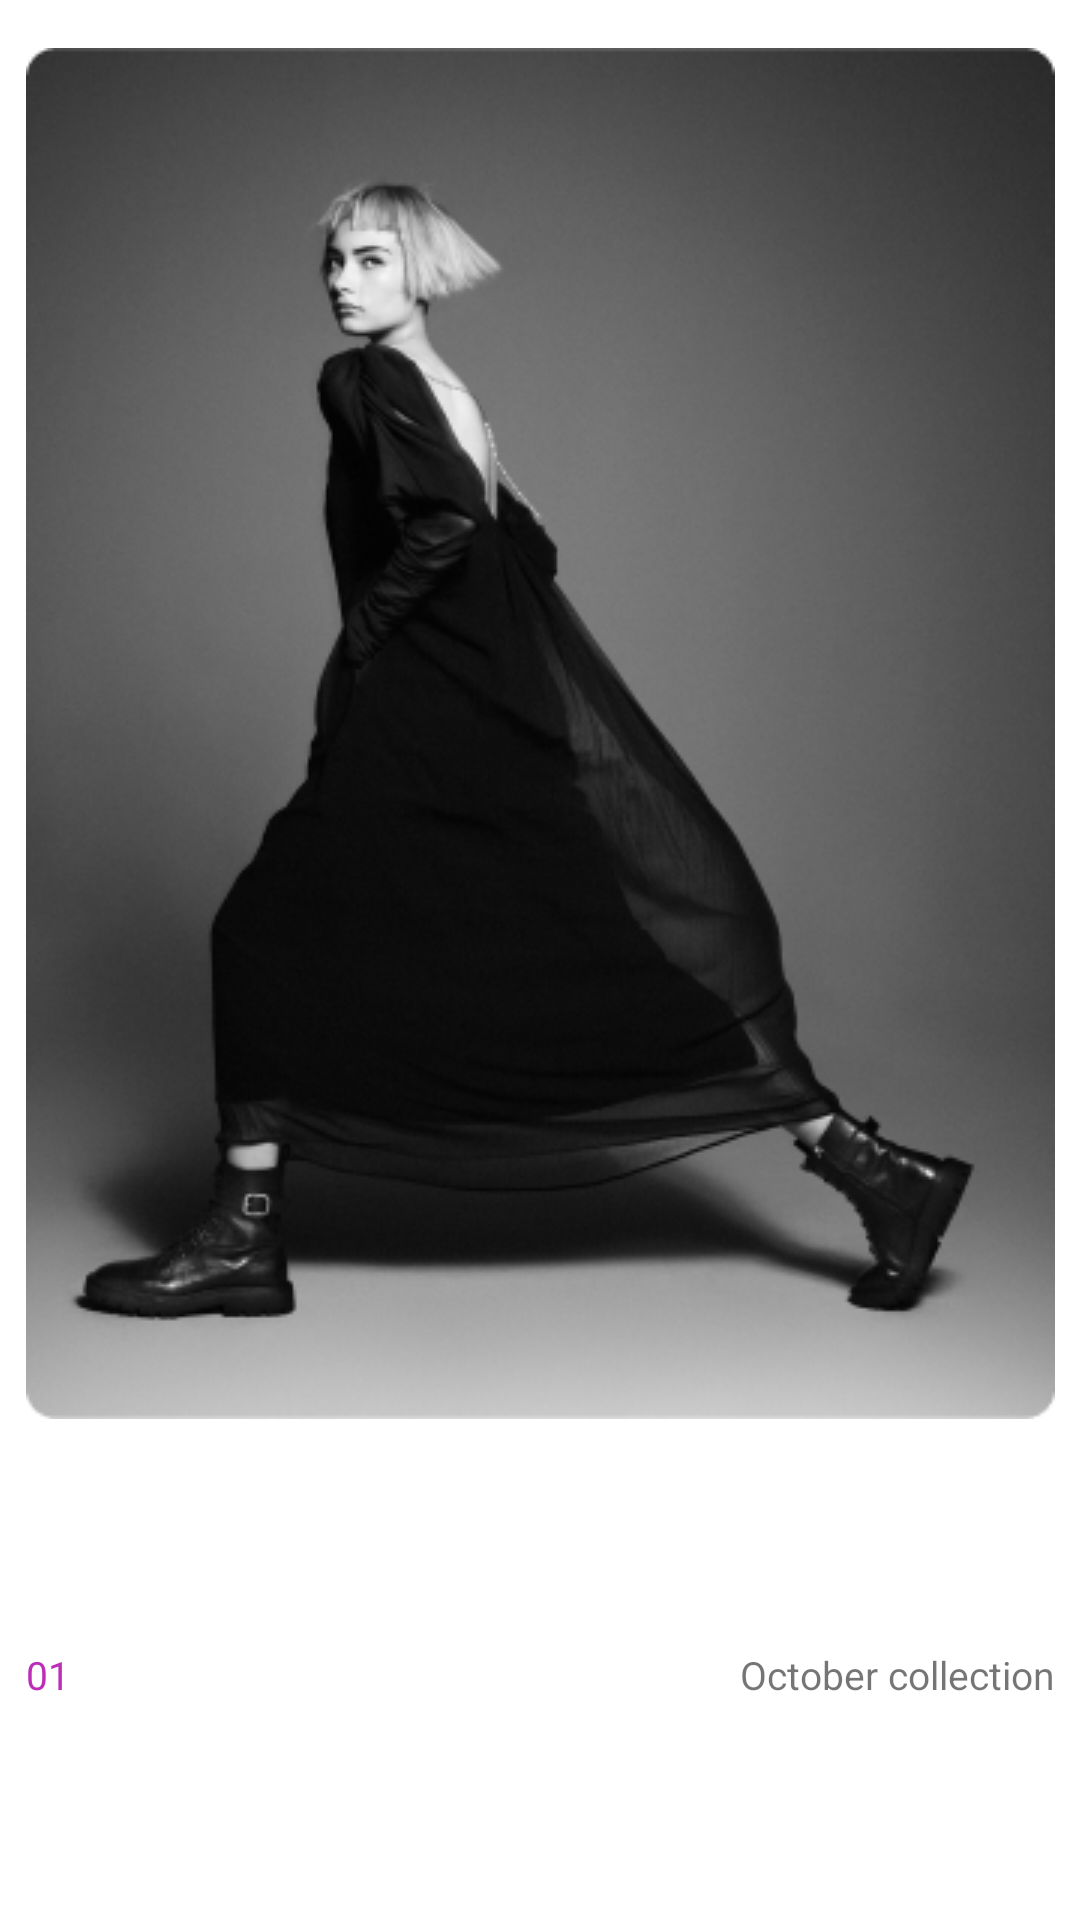

Layout XML and referenced resources for this Android screen:
<!-- AndroidManifest.xml: application theme Theme.Appifest -->
<!-- res/layout/recommended_adapter_layout.xml -->
<?xml version="1.0" encoding="utf-8"?>
<androidx.constraintlayout.widget.ConstraintLayout xmlns:android="http://schemas.android.com/apk/res/android"
    xmlns:app="http://schemas.android.com/apk/res-auto"
    xmlns:tools="http://schemas.android.com/tools"
    android:layout_width="match_parent"
    android:layout_height="wrap_content">

    <ImageView
        android:id="@+id/iv_recommendedAdapterLayout_image"
        android:layout_width="wrap_content"
        android:layout_height="wrap_content"
        android:layout_marginTop="16dp"
        android:scaleType="fitXY"
        app:layout_constraintEnd_toEndOf="parent"
        app:layout_constraintStart_toStartOf="parent"
        app:layout_constraintTop_toTopOf="parent"
        app:srcCompat="@drawable/image_1" />

    <TextView
        android:id="@+id/tv_recomendedAdapterLayout_number"
        android:layout_width="wrap_content"
        android:layout_height="wrap_content"
        android:layout_marginTop="8dp"
        android:layout_marginBottom="5dp"
        android:text="01"
        android:textColor="#BD2EB8"
        android:textSize="13sp"
        app:fontFamily="@font/poppins_black"
        app:layout_constraintBottom_toBottomOf="parent"
        app:layout_constraintStart_toStartOf="@+id/iv_recommendedAdapterLayout_image"
        app:layout_constraintTop_toBottomOf="@+id/iv_recommendedAdapterLayout_image" />

    <TextView
        android:id="@+id/tv_recommendedAdapterLayout_collection"
        android:layout_width="wrap_content"
        android:layout_height="wrap_content"
        android:layout_marginTop="8dp"
        android:layout_marginBottom="5dp"
        android:text="October collection"
        android:textSize="13sp"
        app:fontFamily="@font/poppins"
        app:layout_constraintBottom_toBottomOf="parent"
        app:layout_constraintEnd_toEndOf="@+id/iv_recommendedAdapterLayout_image"
        app:layout_constraintTop_toBottomOf="@+id/iv_recommendedAdapterLayout_image" />
</androidx.constraintlayout.widget.ConstraintLayout>
<!-- resources referenced by this layout -->
<resources>
  <!-- drawable image_1: png bitmap (drawable, 103114 bytes) -->
  <style name="Theme.Appifest" parent="Theme.MaterialComponents.DayNight.NoActionBar">
          
          <item name="colorPrimary">@color/purple_500</item>
          <item name="colorPrimaryVariant">@color/purple_700</item>
          <item name="colorOnPrimary">@color/white</item>
          
          <item name="colorSecondary">@color/teal_200</item>
          <item name="colorSecondaryVariant">@color/teal_700</item>
          <item name="colorOnSecondary">@color/black</item>
          
          <item name="android:statusBarColor">?attr/colorPrimaryVariant</item>
          
      </style>
  <color name="purple_500">#FF6200EE</color>
  <color name="purple_700">#FF3700B3</color>
  <color name="white">#FFFFFFFF</color>
  <color name="teal_200">#FF03DAC5</color>
  <color name="teal_700">#FF018786</color>
  <color name="black">#FF000000</color>
</resources>
